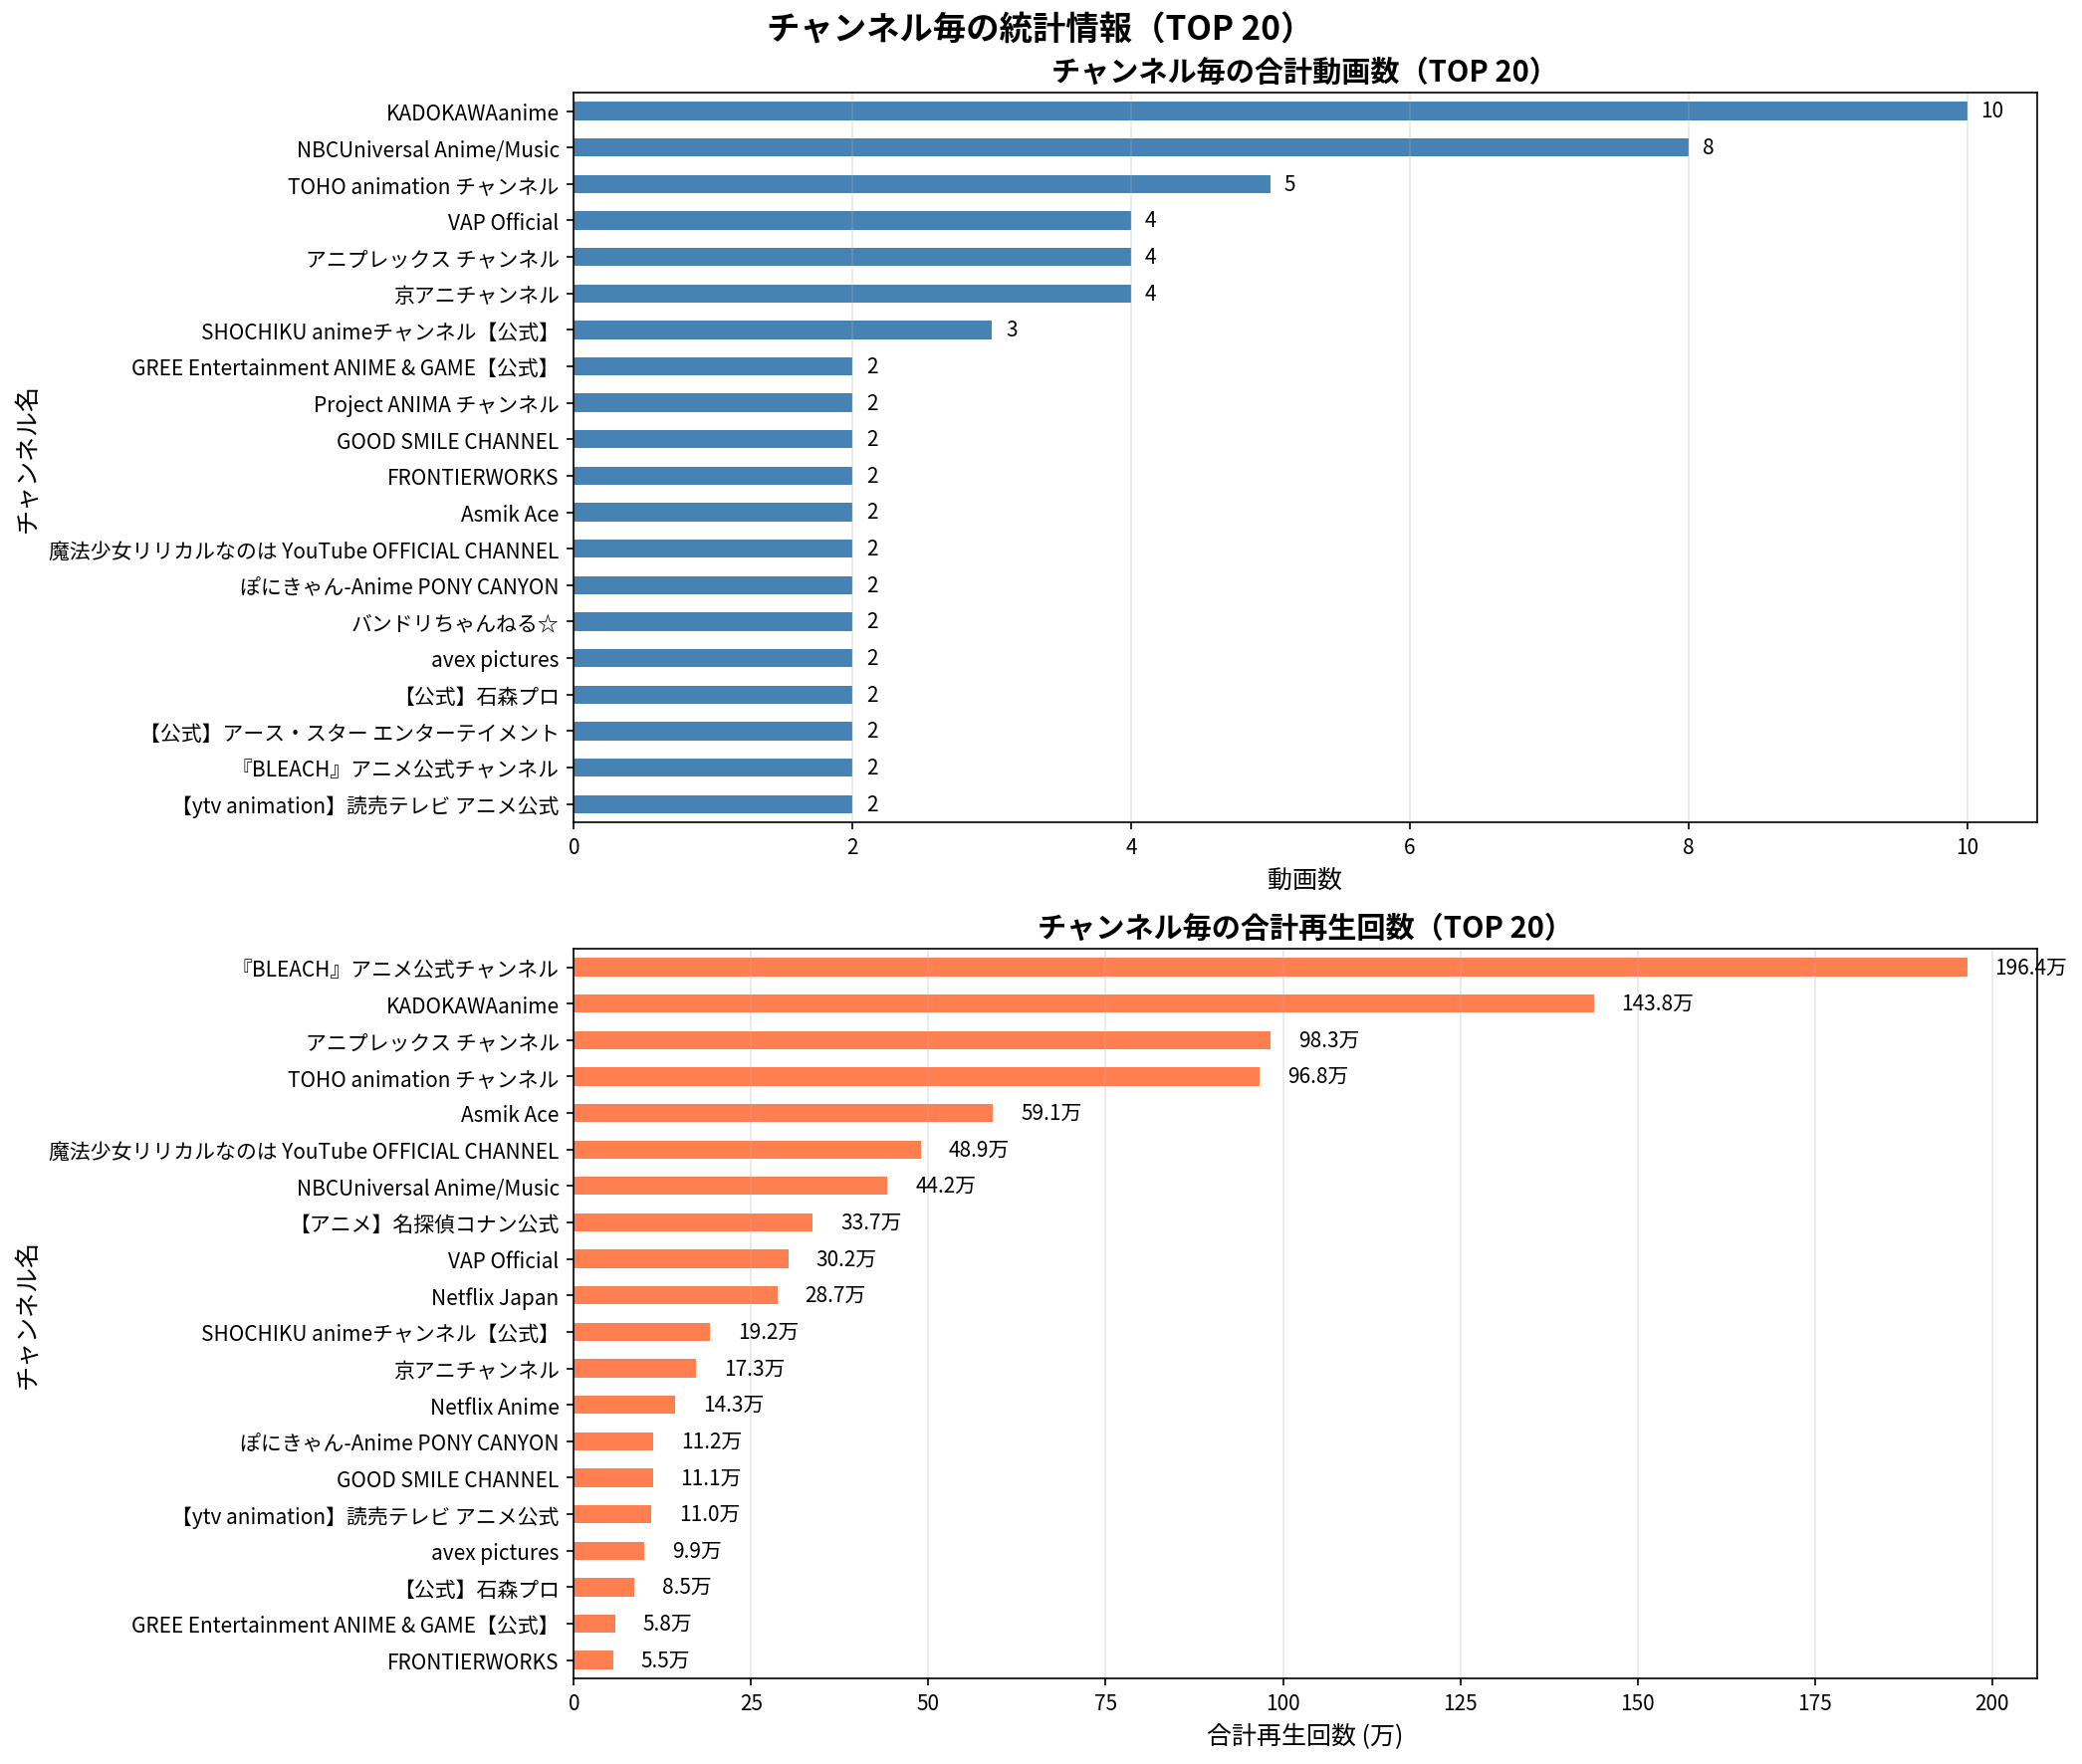

The data file committed next to this chart (first rows):
ランク, チャンネル名, 動画数, 合計再生回数, 平均再生回数
1, 『BLEACH』アニメ公式チャンネル, 2, 1964484, 982242
2, KADOKAWAanime, 10, 1438044, 143804
3, アニプレックス チャンネル, 4, 982896, 245724
4, TOHO animation チャンネル, 5, 967501, 193500
5, Asmik Ace, 2, 590953, 295476
6, 魔法少女リリカルなのは YouTube OFFICIAL CHANNEL, 2, 489200, 244600
7, NBCUniversal Anime/Music, 8, 442499, 55312
8, 【アニメ】名探偵コナン公式, 1, 336640, 336640
9, VAP Official, 4, 302315, 75579
10, Netflix Japan, 1, 286780, 286780
11, SHOCHIKU animeチャンネル【公式】, 3, 191524, 63841
12, 京アニチャンネル, 4, 172938, 43234
13, Netflix Anime, 1, 142915, 142915
14, ぽにきゃん-Anime PONY CANYON, 2, 112319, 56160
15, GOOD SMILE CHANNEL, 2, 111248, 55624
16, 【ytv animation】読売テレビ アニメ公式, 2, 109555, 54778
17, avex pictures, 2, 98800, 49400
18, 【公式】石森プロ, 2, 84799, 42400
19, GREE Entertainment ANIME & GAME【公式】, 2, 58153, 29076
20, FRONTIERWORKS, 2, 55396, 27698
21, MBS animation 公式チャンネル, 1, 40259, 40259
22, 【公式】アース・スター エンターテイメント, 2, 35532, 17766
23, 【フジテレビ】アニメ公式チャンネル, 1, 34922, 34922
24, ベイチューブ | BEYBLADE Channel, 1, 33010, 33010
25, バンドリちゃんねる☆, 2, 29412, 14706
26, Project ANIMA チャンネル, 2, 15999, 8000
27, 宝島社公式, 1, 12470, 12470
28, アニメ『神の雫』official YouTube channel, 1, 9709, 9709
